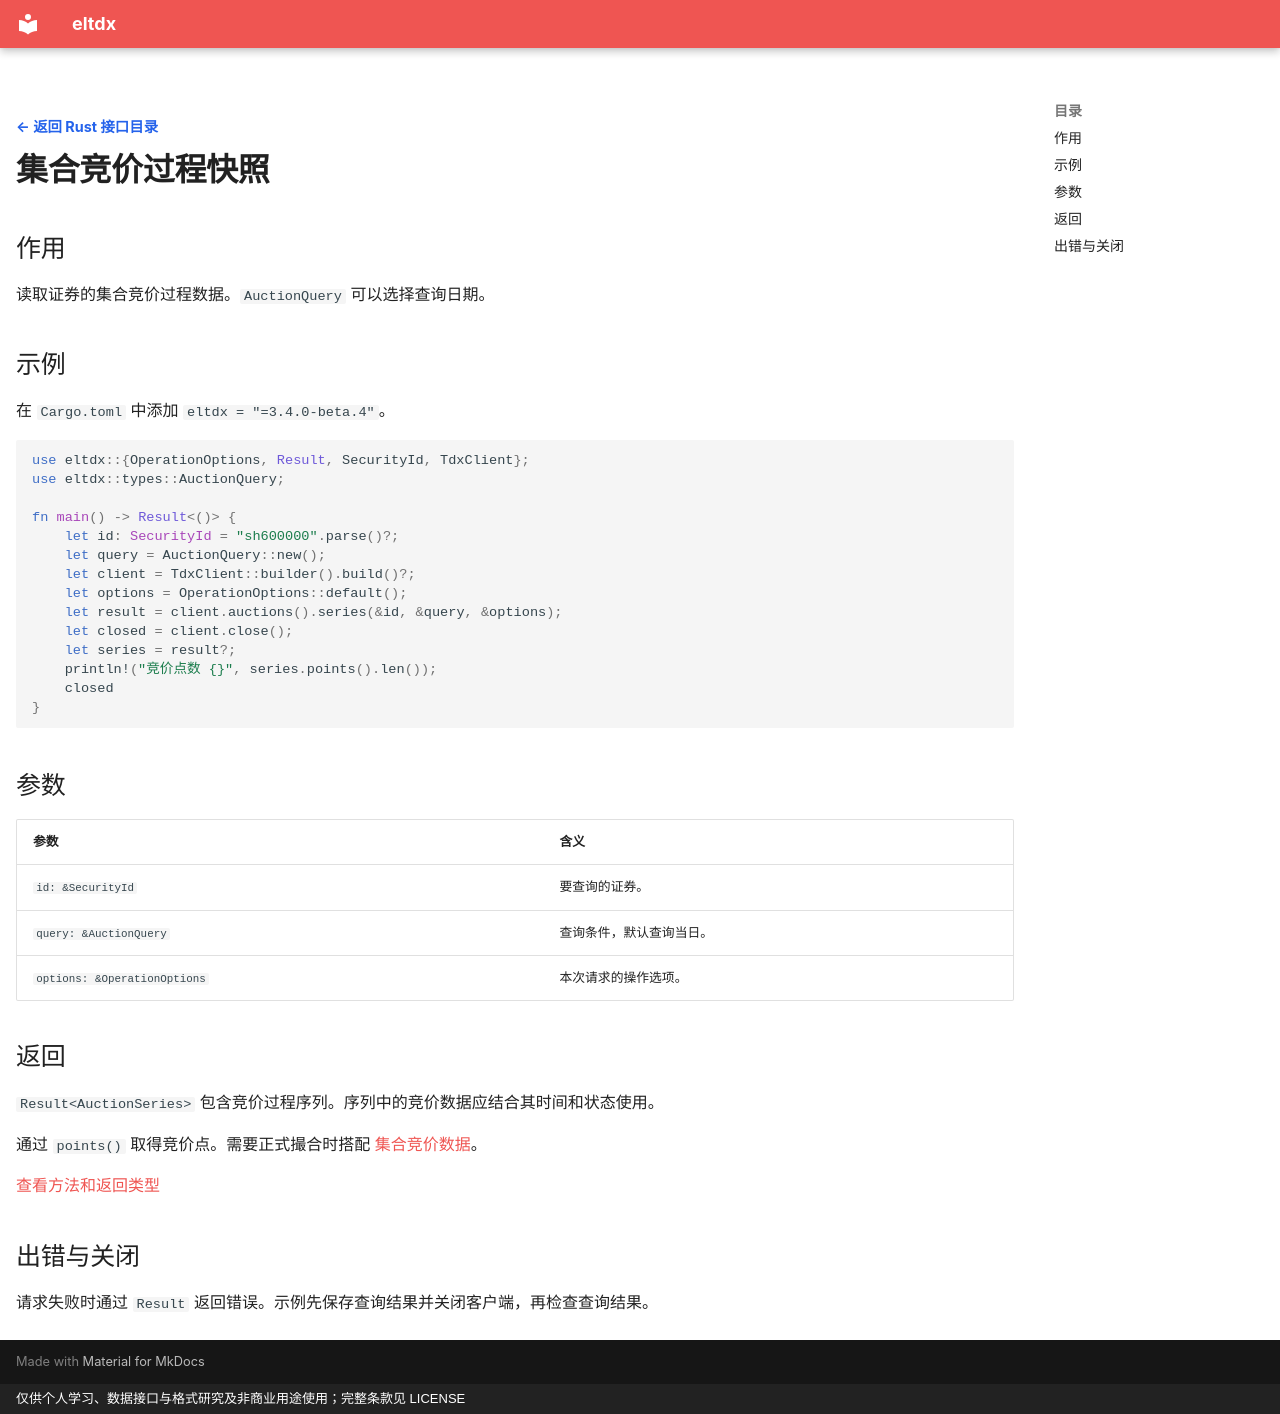

repository: electkismet/eltdx · page: rust-sdk/auction-series/index.html · generator: mkdocs · copyright: 仅供个人学习、数据接口与格式研究及非商业用途使用；完整条款见 LICENSE

---
hide:
  - navigation
---

[← 返回 Rust 接口目录](../index.md?lang=rust){ .interface-detail-back }

# 集合竞价过程快照

## 作用

读取证券的集合竞价过程数据。`AuctionQuery` 可以选择查询日期。

## 示例

在 `Cargo.toml` 中添加 `eltdx = "=3.4.0-beta.4"`。

```rust
use eltdx::{OperationOptions, Result, SecurityId, TdxClient};
use eltdx::types::AuctionQuery;

fn main() -> Result<()> {
    let id: SecurityId = "sh600000".parse()?;
    let query = AuctionQuery::new();
    let client = TdxClient::builder().build()?;
    let options = OperationOptions::default();
    let result = client.auctions().series(&id, &query, &options);
    let closed = client.close();
    let series = result?;
    println!("竞价点数 {}", series.points().len());
    closed
}
```

## 参数

| 参数 | 含义 |
| --- | --- |
| `id: &SecurityId` | 要查询的证券。 |
| `query: &AuctionQuery` | 查询条件，默认查询当日。 |
| `options: &OperationOptions` | 本次请求的操作选项。 |

## 返回

`Result<AuctionSeries>` 包含竞价过程序列。序列中的竞价数据应结合其时间和状态使用。

通过 `points()` 取得竞价点。需要正式撮合时搭配 [集合竞价数据](auction-data.md)。

[查看方法和返回类型](https://electkismet.github.io/eltdx/rust-api/3.4.0-beta.4/eltdx/services/struct.AuctionService.html#method.series)

## 出错与关闭

请求失败时通过 `Result` 返回错误。示例先保存查询结果并关闭客户端，再检查查询结果。
